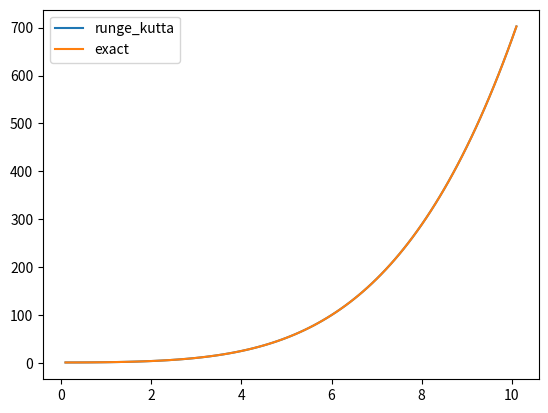

Reproduce this figure in Python.
import math
import numpy as np
import matplotlib.pyplot as plt

def runge_kutta(y, x, dx, f):
    k1 = dx * f(y, t)
    k2 = dx * f(y + 0.5 * k1, x + 0.5 * dx)
    k3 = dx * f(y + 0.5 * k2, x + 0.5 * dx)
    k4 = dx * f(y + k3, x + dx)
    return y + (k1 + 2 * k2 + 2 * k3 + k4) / 6.

if __name__=='__main__':
    t = 0.
    y = 1.
    dt = .1
    ys, ts = [], []
    def func(y, t):
        return t * math.sqrt(y)
    while t <= 10:
        y = runge_kutta(y, t, dt, func)
        t += dt
        ys.append(y)
        ts.append(t)

    exact = [(t ** 2 + 4) ** 2 / 16. for t in ts]
    plt.plot(ts, ys, label='runge_kutta')
    plt.plot(ts, exact, label='exact')
    plt.legend()
    plt.show()
    error = np.array(exact) - np.array(ys)
    print("最大误差 {:.5f}".format(max(error)))
